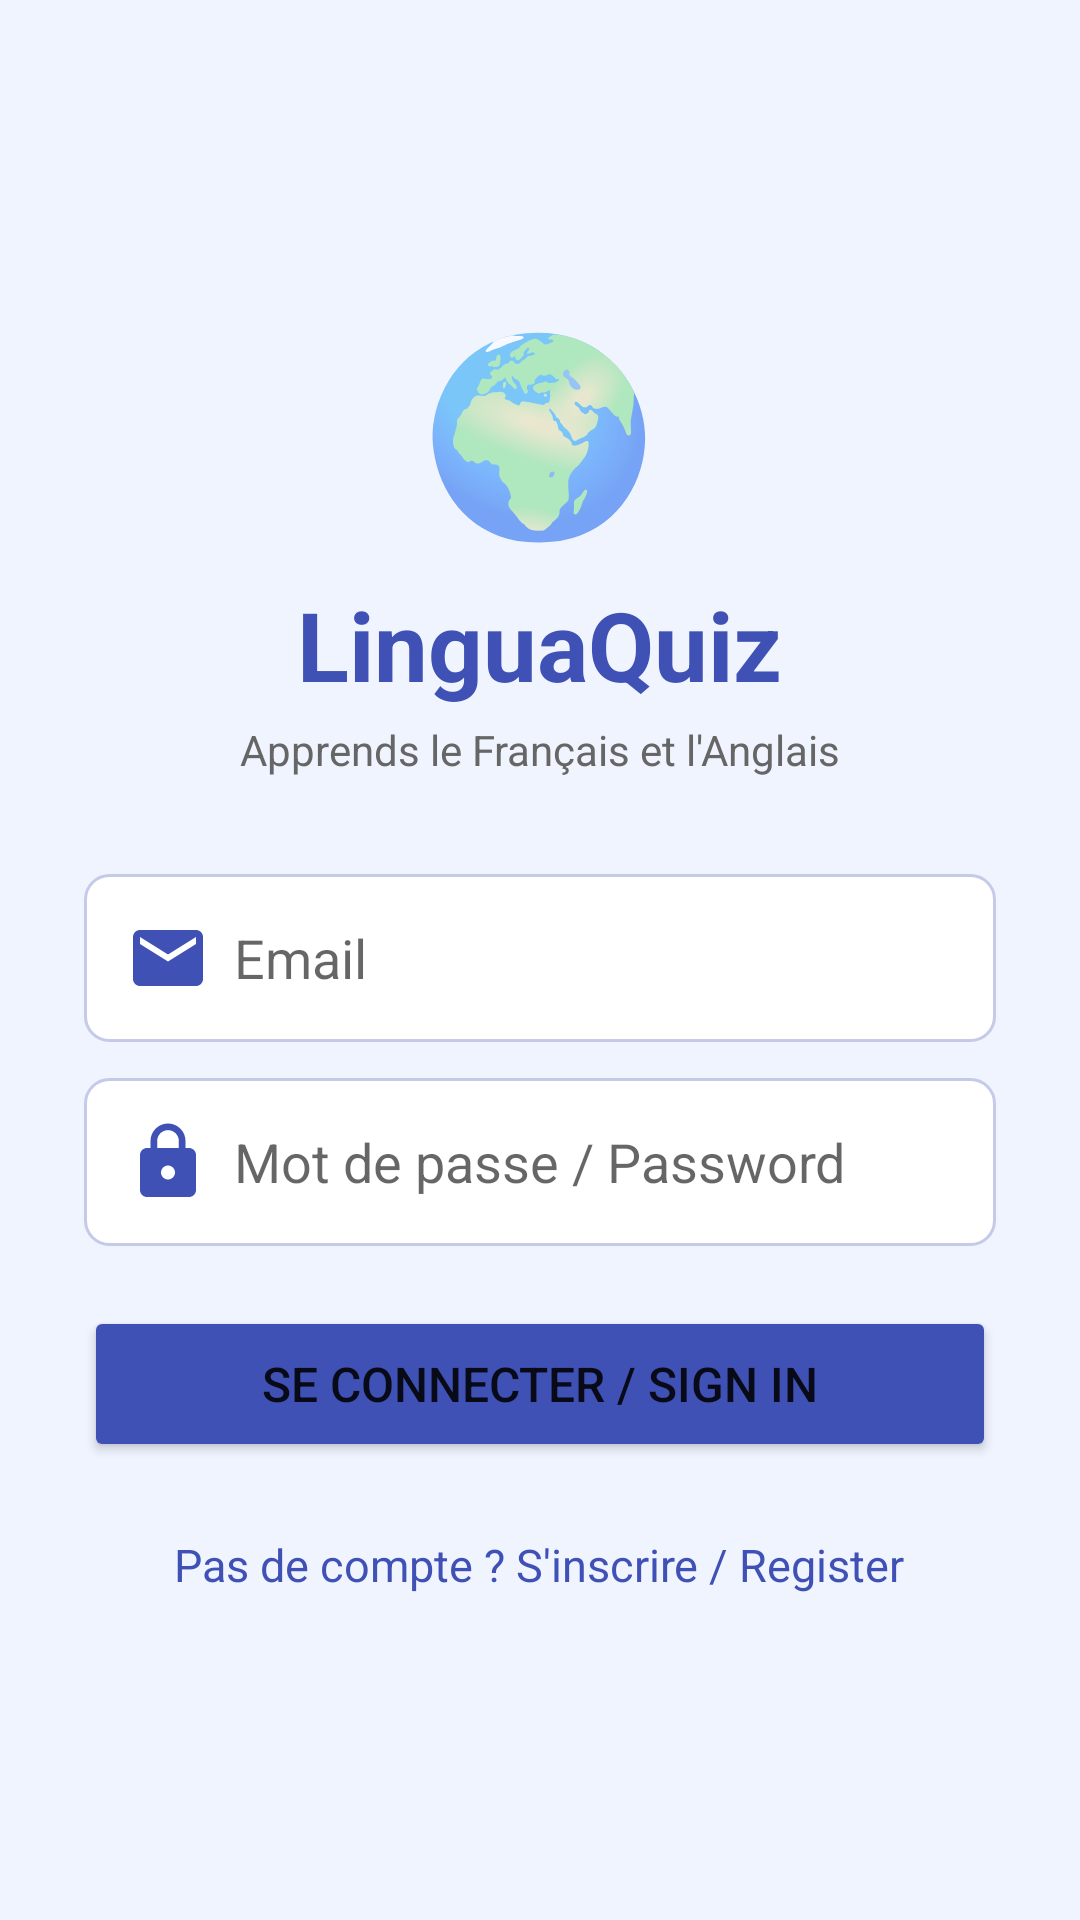

Produce the Android XML layout that renders to this screen, including the resource entries it uses.
<!-- AndroidManifest.xml: application theme Theme.LinguaQuiz -->
<!-- res/layout/activity_main.xml -->
<?xml version="1.0" encoding="utf-8"?>
<LinearLayout xmlns:android="http://schemas.android.com/apk/res/android"
    android:layout_width="match_parent"
    android:layout_height="match_parent"
    android:orientation="vertical"
    android:padding="28dp"
    android:gravity="center"
    android:background="#F0F4FF">

    <TextView
        android:layout_width="wrap_content"
        android:layout_height="wrap_content"
        android:text="🌍"
        android:textSize="64sp"
        android:layout_marginBottom="8dp"/>

    <TextView
        android:layout_width="wrap_content"
        android:layout_height="wrap_content"
        android:text="LinguaQuiz"
        android:textSize="32sp"
        android:textStyle="bold"
        android:textColor="#3F51B5"
        android:layout_marginBottom="4dp"/>

    <TextView
        android:layout_width="wrap_content"
        android:layout_height="wrap_content"
        android:text="Apprends le Français et l'Anglais"
        android:textSize="14sp"
        android:textColor="#666666"
        android:layout_marginBottom="32dp"/>

    <EditText
        android:id="@+id/etMail"
        android:layout_width="match_parent"
        android:layout_height="wrap_content"
        android:hint="Email"
        android:inputType="textEmailAddress"
        android:padding="14dp"
        android:background="@drawable/input_bg"
        android:drawableLeft="@drawable/baseline_mail_28"
        android:drawablePadding="8dp"
        android:layout_marginBottom="12dp"/>

    <EditText
        android:id="@+id/etPassword"
        android:layout_width="match_parent"
        android:layout_height="wrap_content"
        android:hint="Mot de passe / Password"
        android:inputType="textPassword"
        android:padding="14dp"
        android:background="@drawable/input_bg"
        android:drawableLeft="@drawable/baseline_lock_28"
        android:drawablePadding="8dp"
        android:layout_marginBottom="20dp"/>

    <Button
        android:id="@+id/bLogin"
        android:layout_width="match_parent"
        android:layout_height="52dp"
        android:text="Se connecter / Sign In"
        android:textSize="16sp"
        android:backgroundTint="#3F51B5"
        android:layout_marginBottom="16dp"/>

    <TextView
        android:id="@+id/tvRegister"
        android:layout_width="wrap_content"
        android:layout_height="wrap_content"
        android:text="Pas de compte ? S'inscrire / Register"
        android:textSize="15sp"
        android:textColor="#3F51B5"
        android:padding="8dp"/>

</LinearLayout>
<!-- resources referenced by this layout -->
<resources>
  <!-- drawable baseline_lock_28 (drawable) -->
  <?xml version="1.0" encoding="utf-8"?>
  <vector xmlns:android="http://schemas.android.com/apk/res/android"
      android:width="28dp"
      android:height="28dp"
      android:viewportWidth="24"
      android:viewportHeight="24">
      <path
          android:fillColor="#3F51B5"
          android:pathData="M18,8h-1V6c0,-2.76 -2.24,-5 -5,-5S7,3.24 7,6v2H6c-1.1,0 -2,0.9 -2,2v10c0,1.1 0.9,2 2,2h12c1.1,0 2,-0.9 2,-2V10C20,8.9 19.1,8 18,8zM12,17c-1.1,0 -2,-0.9 -2,-2s0.9,-2 2,-2 2,0.9 2,2S13.1,17 12,17zM15.1,8H8.9V6c0,-1.71 1.39,-3.1 3.1,-3.1 1.71,0 3.1,1.39 3.1,3.1V8z"/>
  </vector>
  <!-- drawable baseline_mail_28 (drawable) -->
  <?xml version="1.0" encoding="utf-8"?>
  <vector xmlns:android="http://schemas.android.com/apk/res/android"
      android:width="28dp"
      android:height="28dp"
      android:viewportWidth="24"
      android:viewportHeight="24">
      <path
          android:fillColor="#3F51B5"
          android:pathData="M20,4H4C2.9,4 2,4.9 2,6v12c0,1.1 0.9,2 2,2h16c1.1,0 2,-0.9 2,-2V6C22,4.9 21.1,4 20,4zM20,8l-8,5 -8,-5V6l8,5 8,-5V8z"/>
  </vector>
  <!-- drawable input_bg (drawable) -->
  <?xml version="1.0" encoding="utf-8"?>
  <shape xmlns:android="http://schemas.android.com/apk/res/android">
      <solid android:color="#FFFFFF"/>
      <corners android:radius="8dp"/>
      <stroke android:width="1dp" android:color="#C5CAE9"/>
  </shape>
  <style name="Theme.LinguaQuiz" parent="Theme.MaterialComponents.DayNight.NoActionBar">
          <item name="colorPrimary">#3F51B5</item>
          <item name="colorPrimaryVariant">#303F9F</item>
          <item name="colorOnPrimary">#FFFFFF</item>
          <item name="colorSecondary">#FF9800</item>
          <item name="colorOnSecondary">#FFFFFF</item>
          <item name="android:colorBackground">#F0F4FF</item>
          <item name="colorSurface">#FFFFFF</item>
          <item name="colorOnSurface">#212121</item>
      </style>
</resources>
